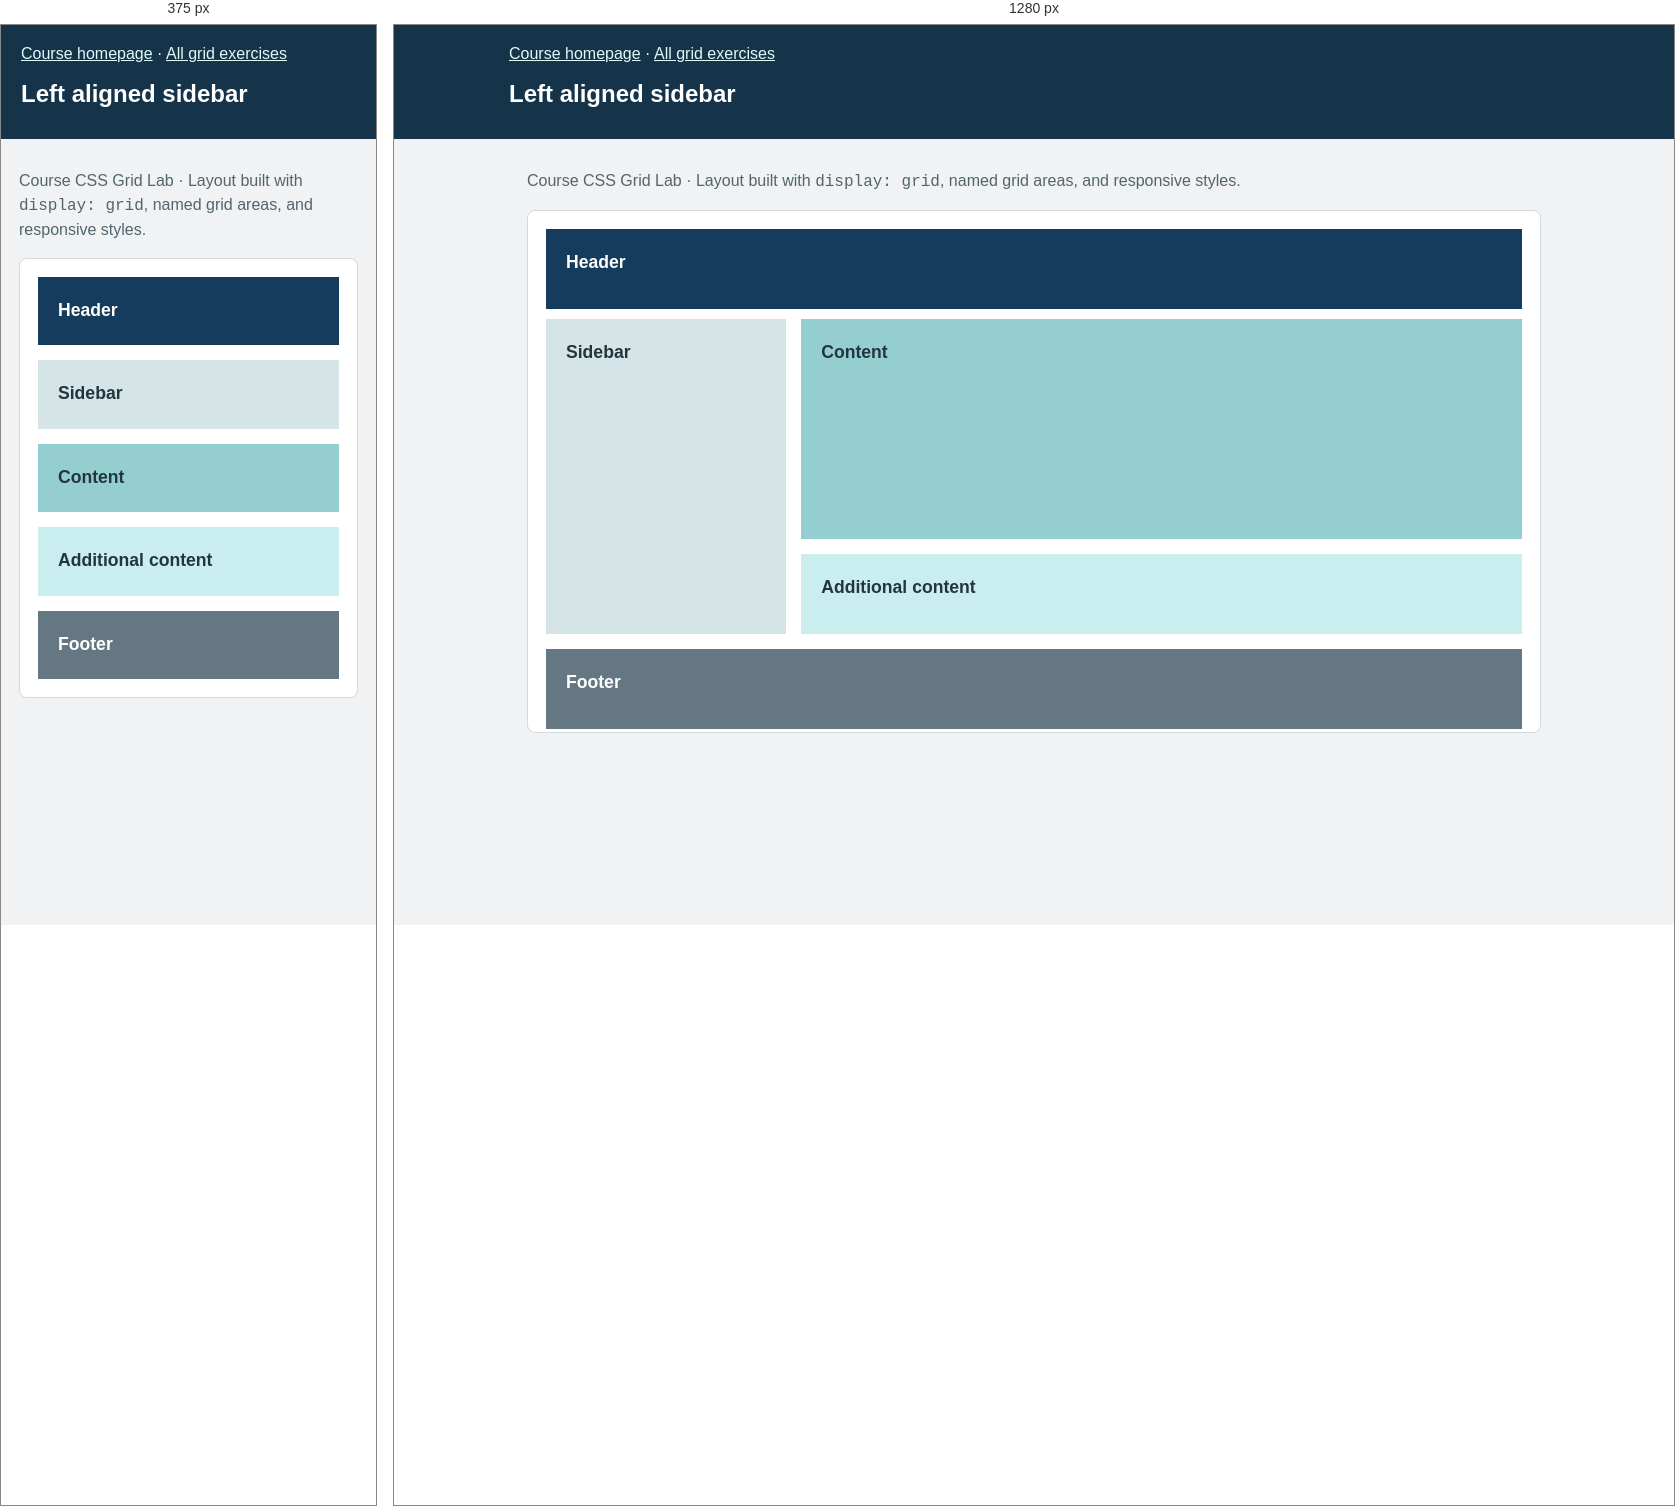
Rendered at 375 px and 1280 px, left to right.

<!-- file: grid-two-col-left.html -->
<!DOCTYPE html>
<html lang="en">
<head><meta charset="utf-8"><meta name="viewport" content="width=device-width,initial-scale=1"><meta name="description" content="CSS Grid lab: Left aligned sidebar"><title>Left aligned sidebar | Kyler Simmons</title><link rel="stylesheet" href="../assets/css/grid-lab.css"></head>
<body><header><a href="../index.html#css-grid-lab">Course homepage</a> · <a href="index.html">All grid exercises</a><h1>Left aligned sidebar</h1></header>
<main class="stage"><p class="instructions">Course CSS Grid Lab · Layout built with <code>display: grid</code>, named grid areas, and responsive styles.</p>
<div class="grid-wrapper layout-left">
<div class="masthead">Header</div><div class="sidebar">Sidebar</div><div class="content">Content</div><div class="extras">Additional content</div><div class="foot">Footer</div>
</div></main></body></html>

/* @media block from grid-lab.css */
@media(max-width:640px) { .grid-wrapper { grid-template-columns:1fr;grid-template-rows:auto;grid-template-areas:"header" "sidebar" "content" "extras" "footer"; } .grid-wrapper>div { min-height:65px; } }